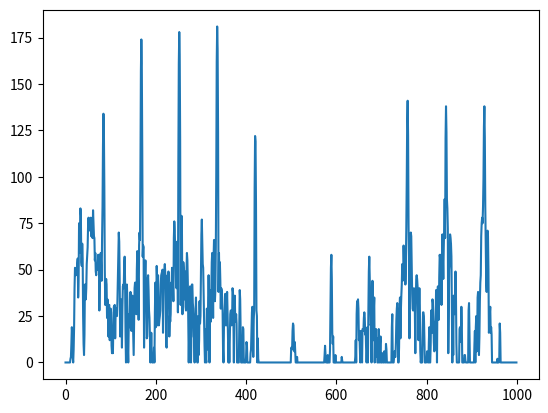

Python code for this plot:
import numpy as np
import matplotlib.pyplot as plt

N = 8192
t = np.arange(N)

m = 4
nu = float(m)/N
# f = np.sin(2*np.pi*nu*t)
# ft = np.fft.fft(f)
# freq = np.fft.fftfreq(N)


arr = [0,0,0,0,0,0,0,0,0,0,0,2,3,10,19,15,3,0,7,19,40,51,50,47,49,48,53,56,35,44,75,65,59,83,79,54,52,64,56,25,10,4,15,42,42,34,40,53,58,62,74,78,71,76,72,76,78,68,73,70,67,82,75,68,67,55,59,49,47,52,50,53,58,58,55,28,43,46,59,52,44,67,84,117,134,126,95,50,31,41,45,42,24,34,29,14,31,31,12,25,29,27,9,5,14,5,20,30,30,31,13,26,29,29,25,33,46,59,70,65,45,14,19,34,27,8,29,41,42,40,53,57,43,15,0,28,42,33,8,0,19,26,19,32,38,31,17,23,36,25,13,4,24,40,43,43,33,26,50,60,54,38,23,63,70,66,104,157,174,161,115,57,63,62,8,35,48,55,45,35,13,14,44,47,39,28,24,14,0,5,16,5,0,0,0,1,8,0,27,43,19,32,52,44,20,47,34,20,23,25,28,42,47,48,49,50,16,42,48,50,53,48,33,9,8,31,47,44,49,47,14,25,22,26,43,41,51,48,42,33,67,76,71,61,55,41,40,65,58,27,108,161,178,166,120,31,63,79,69,26,35,54,50,34,47,49,30,28,49,59,55,43,19,0,16,39,41,7,0,17,42,42,32,29,14,13,0,22,27,35,22,10,0,0,25,4,12,33,21,25,47,69,77,65,53,51,37,23,9,0,18,2,0,29,28,7,35,47,36,0,34,39,22,38,54,59,46,24,56,66,60,33,39,62,102,162,181,169,124,38,59,45,54,44,29,40,39,35,28,7,0,19,20,29,37,27,20,30,38,27,12,0,11,0,14,26,28,28,20,21,40,38,23,0,33,36,23,22,26,21,0,0,0,0,0,22,39,34,15,0,0,0,0,19,18,0,0,0,0,0,3,11,9,0,0,0,0,0,0,0,5,7,18,27,30,25,3,23,29,94,122,119,86,28,25,0,13,2,0,0,0,0,0,0,0,0,0,0,0,0,0,0,0,0,0,0,0,0,0,0,0,0,0,0,0,0,0,0,0,0,0,0,0,0,0,0,0,0,0,0,0,0,0,0,0,0,0,0,0,0,0,0,0,0,0,0,0,0,0,0,0,0,0,0,0,0,0,0,0,0,8,8,7,17,21,20,11,6,11,5,0,0,0,3,0,0,0,0,0,0,0,0,0,0,0,0,0,0,0,0,0,0,0,0,0,0,0,0,0,0,0,0,0,0,0,0,0,0,0,0,0,0,0,0,0,0,0,0,0,0,0,0,0,0,0,0,0,0,0,0,0,0,0,0,4,9,4,0,0,0,0,4,0,0,0,0,7,29,51,58,45,16,10,14,0,0,1,0,4,0,0,0,0,0,0,0,0,0,0,0,0,0,3,1,0,0,0,0,0,0,0,0,0,0,0,0,0,0,0,0,0,0,0,0,0,0,0,0,0,0,0,0,3,12,0,26,33,28,34,29,12,17,9,0,7,17,7,0,18,18,17,24,27,24,15,18,7,0,6,19,0,28,49,57,46,35,20,21,0,24,44,37,12,28,35,0,14,5,18,3,13,0,0,0,18,1,0,10,14,0,0,0,5,1,0,0,6,1,0,0,10,7,0,0,0,0,0,0,0,0,0,0,0,19,26,0,0,0,3,6,3,3,11,23,29,32,26,0,0,8,29,35,13,28,36,42,53,44,47,63,54,46,61,42,52,72,98,131,141,122,74,53,13,56,68,70,68,53,37,29,28,33,40,38,27,5,32,45,47,45,41,28,12,31,40,31,6,0,2,0,0,15,27,27,25,14,0,0,0,0,1,6,2,0,0,11,19,0,0,9,28,22,16,34,32,23,11,6,7,20,23,39,31,0,36,41,32,23,46,58,56,58,56,31,54,69,58,45,62,73,88,67,121,138,124,88,83,72,5,25,50,53,69,67,64,57,30,0,26,4,36,32,26,38,49,37,10,0,0,0,0,0,0,18,19,11,16,30,21,0,0,0,0,0,4,4,1,0,0,0,0,0,0,28,32,15,0,0,0,0,0,0,0,0,0,0,10,17,0,19,25,6,13,35,38,21,4,14,33,43,47,68,75,78,75,84,99,127,138,121,84,65,44,38,61,71,68,50,16,19,26,30,16,19,15,0,0,0,0,0,0,0,0,0,0,0,0,2,0,0,0,2,21,16,0,0,0,0,0,0,0,0,0,0,0,0,0,0,0,0,0,0,0,0,0,0,0,0,0,0,0,0,0,0,0,0,0,0,0,0,0,0,0,0,0,0,0,0,0,0,5,0,20,20,0,1,0,11,0,0,0,0,0,0,0,0,0,0,0,0,0,0,0,0,0,0,0,0,0,0,0,0,0,0,0,0,0,0,0,0,0,0,0,0,0,0,0,0,0,0,0,0,0,0,0,0,0,0,0,0,2,0,1,0,0,0,0,0,0,0,0,0,0,0,0,7,0,0,0,5,24,24,49,64,47,0,27,45,75,71,37,0,0,0,0,6,37,38,21,6,10,22,26,15,1,0,0,2,4,0,10,4,0,6,9,8,15,9,0,0,0,0,0,0,0,0,0,0,0,0,0,0,0,0,0,0,0,0,0,23,30,15,15,22,20,2,0,6,19,10,0,0,0,8,0,28,40,19,35,49,27,42,59,57,49,58,65,74,76,59,76,75,96,134,142,121,73,48,5,52,39,65,76,68,61,60,56,47,34,17,24,33,41,27,0,16,19,0,0,0,0,0,0,0,0,0,0,18,31,18,0,0,2,0,0,0,0,0,0,0,0,0,0,0,0,0,21,0,0,0,3,15,20,29,33,2,20,1,3,31,37,52,58,51,26,44,50,54,74,67,49,83,96,77,54,77,96,103,117,154,163,141,88,78,80,56,83,73,66,73,69,70,77,84,87,79,55,37,48,67,74,62,43,35,32,39,41,41,59,59,36,11,11,33,46,34,12,2,0,0,0,2,26,30,12,0,0,0,0,0,0,21,27,15,0,0,0,0,0,0,0,0,3,0,0,0,0,0,0,0,5,20,8,0,5,35,28,0,56,65,49,42,0,56,59,87,125,129,104,74,68,61,72,77,57,19,0,30,34,30,13,18,27,16,27,13,15,3,0,0,0,0,0,0,0,0,0,0,0,0,0,0,0,0,0,0,0,0,0,0,0,0,0,0,0,0,0,0,0,0,0,0,0,13,19,6,13,20,0,4,14,13,30,31,22,4,1,43,54,56,74,85,68,33,32,36,28,20,35,34,30,22,47,54,37,46,29,37,36,12,25,28,18,8,0,0,0,0,0,3,0,0,0,0,0,0,0,0,0,0,0,0,0,0,0,0,0,0,0,0,0,0,0,0,0,0,0,0,0,0,0,0,0,0,0,0,0,0,0,0,0,0,0,0,0,0,0,0,0,0,0,0,0,0,0,0,0,0,0,0,0,0,0,0,5,21,40,48,34,72,76,58,38,23,6,0,0,0,0,0,0,0,6,5,0,0,0,0,0,0,0,0,0,0,0,0,0,0,0,0,0,0,0,0,0,0,0,0,0,0,0,0,0,0,0,0,0,0,0,0,0,0,0,0,0,0,0,0,0,1,0,0,9,0,17,8,0,0,0,3,17,32,21,28,31,19,0,12,18,0,0,26,51,55,13,61,83,77,41,0,11,20,23,17,9,0,0,14,0,0,0,0,0,0,0,0,0,0,0,0,0,0,0,0,0,0,0,0,0,0,0,0,0,0,0,0,0,0,0,0,0,0,0,0,0,0,0,0,0,2,0,0,2,0,0,0,0,0,0,0,0,0,4,0,0,0,0,0,0,0,7,0,0,6,2,0,0,16,8,32,29,36,78,104,104,77,49,52,61,55,32,16,8,1,0,0,0,0,0,0,0,0,0,0,2,0,0,0,0,0,0,0,0,0,0,1,6,6,0,0,0,0,0,0,0,0,0,0,0,0,0,0,0,0,0,0,6,0,0,0,0,0,0,0,0,0,2,4,1,0,0,0,0,0,0,0,0,0,7,24,14,0,0,1,0,26,33,15,27,33,43,78,73,49,21,0,19,54,63,48,21,17,12,10,3,0,5,6,0,0,0,0,0,0,0,0,0,0,0,0,0,0,0,0,0,0,0,0,0,0,2,0,0,1,0,0,0,0,0,0,0,0,0,0,0,2,2,0,0,0,0,0,0,0,0,0,0,0,0,0,0,0,3,11,9,1,20,10,18,33,52,42,38,50,52,50,56,66,109,128,115,74,63,68,14,41,46,41,42,54,51,29,9,15,19,2,0,0,0,0,0,0,0,0,10,0,0,0,0,0,0,0,0,0,0,0,0,0,0,0,0,3,4,0,0,0,0,0,0,0,0,0,0,6,0,0,0,0,0,0,0,0,0,20,12,15,26,26,11,35,45,44,47,37,4,33,31,0,7,0,41,62,65,56,46,37,86,119,123,91,17,45,62,52,23,56,51,32,36,0,49,58,44,31,32,38,27,17,27,23,11,21,22,10,0,0,2,13,17,16,12,0,0,0,0,0,0,0,0,0,0,0,0,0,0,0,0,0,0,0,0,0,0,0,0,0,0,0,0,0,0,0,0,0,0,0,0,0,0,0,0,0,0,0,0,0,2,5,10,6,19,26,7,13,20,41,60,64,45,24,32,29,10,9,12,0,0,5,11,0,0,0,0,0,0,0,0,0,0,0,0,0,0,0,0,0,0,0,0,0,0,0,0,0,0,0,0,0,0,0,0,0,0,0,0,0,0,0,0,0,0,0,0,0,0,0,0,0,0,0,0,0,0,0,0,0,0,0,0,2,2,18,12,0,17,26,22,25,7,38,49,43,51,58,53,27,26,57,65,53,8,0,14,21,5,0,0,0,0,0,0,0,0,0,0,0,0,0,2,0,0,1,0,0,0,0,0,0,0,0,0,0,0,0,0,0,2,0,0,0,0,0,0,0,0,0,0,0,0,0,0,4,0,0,0,0,0,0,0,0,0,0,0,0,0,0,0,0,0,0,0,8,19,28,43,48,52,59,49,19,8,38,58,61,69,76,93,85,56,43,19,28,32,47,52,33,4,3,0,0,0,0,0,0,0,0,0,6,8,0,0,0,0,0,0,0,0,0,0,0,0,0,0,0,0,0,0,0,0,6,0,2,10,0,0,0,0,0,0,0,6,0,0,0,0,0,0,0,0,0,0,0,0,0,0,0,7,8,0,0,3,13,23,0,5,16,16,19,21,14,26,39,49,44,65,97,108,89,51,74,59,0,47,45,0,31,38,17,0,24,11,0,0,0,0,0,0,0,0,0,0,0,0,0,0,0,0,0,0,0,0,0,0,0,0,0,0,0,0,0,0,0,0,0,0,0,0,0,0,0,11,0,0,0,0,0,0,0,0,0,0,0,0,0,0,0,0,0,0,0,0,0,0,0,8,34,32,2,33,45,71,85,79,67,67,88,124,129,107,86,63,65,61,45,71,75,63,10,42,35,0,20,23,24,13,0,0,0,2,7,0,0,0,6,37,52,37,1,11,2,10,14,0,0,0,0,0,0,0,1,0,0,0,0,0,0,0,0,0,0,0,0,0,0,0,0,6,5,0,0,0,0,0,0,0,0,0,17,36,59,70,60,43,42,36,18,11,43,60,73,58,11,28,37,49,38,107,126,116,83,66,69,68,68,64,66,64,46,41,45,24,18,17,10,0,0,0,4,0,0,0,10,18,21,12,7,18,5,32,51,62,58,37,14,19,33,29,21,0,0,0,0,0,0,0,0,0,0,0,0,0,0,0,0,0,4,6,0,0,8,0,3,13,0,0,13,0,9,21,7,20,17,71,92,78,0,37,47,45,36,24,0,0,0,19,34,25,39,53,75,78,67,65,55,38,36,31,10,0,0,0,0,0,0,0,7,0,0,13,26,37,39,22,0,21,44,56,59,53,42,22,30,37,31,22,14,0,0,0,3,14,5,0,0,0,0,1,0,0,0,0,0,0,0,0,0,0,0,0,0,0,0,0,0,0,0,0,0,18,13,0,0,0,23,34,0,48,62,50,40,35,23,34,37,20,0,10,0,0,0,0,0,0,0,0,3,0,0,0,0,0,0,0,0,0,3,15,14,1,0,11,33,42,35,3,0,0,0,0,0,0,0,0,0,0,0,0,0,0,0,0,0,0,0,0,0,0,0,0,0,0,0,0,0,0,0,0,0,29,44,40,24,0,0,13,17,9,0,0,0,0,0,0,0,0,0,0,0,0,0,0,0,0,0,0,5,0,5,31,34,20,25,36,43,58,54,8,26,29,0,0,0,0,13,0,0,0,0,0,0,0,0,0,0,0,0,0,0,0,0,0,0,0,0,0,0,0,0,0,0,0,7,0,0,0,0,2,9,23,32,28,15,26,39,48,46,37,23,0,6,29,30,20,8,0,0,0,0,0,0,0,0,0,0,0,6,22,23,36,49,51,60,63,42,17,4,19,35,30,0,0,35,47,55,60,48,8,79,104,95,48,43,12,24,27,0,20,17,0,7,19,0,11,5,0,11,23,9,0,0,0,0,0,0,0,0,0,0,0,0,0,0,0,0,0,9,21,14,0,2,20,27,24,16,0,0,0,0,0,0,0,0,0,0,0,0,0,0,0,0,0,0,0,0,0,20,23,22,32,38,38,30,26,67,85,78,34,28,0,0,6,0,22,28,29,25,28,40,35,50,85,104,101,79,54,46,24,4,14,29,23,16,6,0,0,3,0,0,0,0,0,0,0,0,0,0,0,0,0,0,0,0,0,0,0,0,0,0,0,0,0,0,0,0,0,0,1,0,0,0,0,0,0,0,0,0,0,0,0,0,0,0,0,0,0,0,0,0,0,0,8,0,16,29,53,57,29,0,0,0,15,15,4,0,0,0,0,0,0,9,0,19,0,12,16,1,41,0,42,0,36,0,36,14,21,9,0,0,5,0,0,0,0,0,3,0,0,0,0,0,0,0,0,0,0,0,0,0,0,0,0,0,0,0,0,0,0,0,0,0,0,0,0,0,0,0,0,0,0,0,0,3,2,0,0,3,1,0,0,0,0,0,0,0,0,0,0,0,0,0,0,0,0,0,0,0,0,0,0,0,0,0,0,0,6,2,20,24,7,30,31,14,30,31,26,23,17,2,5,5,0,0,0,0,0,0,0,0,0,0,0,0,0,0,0,0,0,0,0,0,0,0,0,0,0,0,0,0,0,0,0,0,0,0,0,0,0,0,0,0,0,0,0,0,0,0,0,0,0,0,0,0,0,0,0,0,0,0,0,0,0,0,0,0,0,0,0,0,0,0,0,0,0,0,0,0,0,5,8,0,0,0,0,0,0,0,0,0,0,0,0,0,0,0,0,5,6,3,0,3,0,0,0,0,0,0,0,0,0,0,0,0,0,0,0,0,0,1,0,0,0,0,0,0,0,0,0,0,0,0,0,0,0,0,0,0,0,0,4,0,0,0,0,0,0,0,0,4,4,0,0,0,0,0,0,0,0,0,0,0,0,0,0,0,0,0,0,0,0,0,0,0,0,3,0,9,0,0,0,0,0,0,9,2,0,0,0,0,0,4,13,3,0,0,0,0,0,0,0,0,0,0,0,0,0,0,0,0,0,0,0,0,0,0,0,0,0,0,0,0,0,0,0,0,0,0,0,0,0,0,0,0,0,0,0,0,0,0,0,0,0,0,0,0,0,0,0,0,0,0,0,0,0,0,0,0,0,0,0,0,0,0,0,0,0,0,0,0,0,0,0,0,0,0,0,0,0,0,0,9,22,5,5,0,0,0,0,0,0,0,0,0,0,0,0,0,0,0,0,0,0,0,0,0,0,0,0,0,0,0,0,0,0,0,0,0,0,0,0,0,0,0,0,0,0,0,0,0,0,0,0,0,0,0,0,0,0,0,0,0,0,0,0,0,0,0,0,0,0,0,0,0,0,0,0,0,0,0,0,0,0,0,0,0,0,0,0,0,0,0,0,0,0,0,0,0,0,0,0,0,0,0,0,0,0,0,0,0,0,0,0,0,0,0,0,0,0,0,0,0,0,0,0,0,0,0,0,0,0,0,0,0,0,0,0,0,0,0,0,0,0,0,0,0,0,0,0,0,0,0,0,0,0,0,0,0,0,0,0,0,0,0,0,0,0,0,0,0,0,0,0,0,0,0,0,0,0,0,0,0,0,0,0,0,0,0,0,0,0,0,0,0,0,0,11,30,22,2,0,0,3,15,5,0,0,0,0,0,0,0,0,0,0,0,0,0,0,0,0,0,0,0,0,0,0,0,0,0,0,0,0,0,0,0,0,0,0,0,0,0,0,0,0,0,0,0,0,0,0,0,0,0,0,0,0,0,0,0,0,0,0,0,0,0,0,0,0,0,0,0,0,0,0,0,0,0,0,0,0,0,0,0,0,0,0,0,0,0,0,0,0,0,0,0,0,0,0,0,0,0,0,0,0,0,0,0,0,0,0,0,0,0,0,0,0,0,0,0,0,0,0,0,0,0,0,0,0,0,0,0,0,0,0,0,0,0,0,0,2,0,0,0,0,0,0,0,0,0,0,0,0,0,0,0,0,0,0,0,0,0,0,0,0,0,0,0,0,0,0,0,0,0,0,0,0,0,0,0,0,0,0,0,0,0,0,0,0,0,0,0,0,0,0,0,0,0,0,0,0,0,0,0,0,0,0,0,0,0,0,0,0,0,0,0,0,0,0,0,0,0,0,0,0,0,0,0,0,0,0,0,0,0,0,1,2,2,2,0,0,0,0,1,0,0,0,0,0,0,0,0,0,0,0,0,0,0,0,0,0,0,0,0,0,0,0,0,0,0,0,0,0,0,0,0,0,0,0,0,0,2,2,0,0,3,0,0,0,0,0,0,0,0,0,0,0,0,3,3,3,6,4,0,0,0,0,2,1,0,0,0,0,0,0,0,0,0,1,2,0,0,0,0,0,0,0,2,0,0,0,0,0,0,0,5,13,15,13,6,0,0,0,5,4,0,0,0,0,0,0,0,0,0,0,0,0,0,0,0,0,2,13,16,11,7,7,9,7,7,6,4,0,0,0,0,0,0,0,0,1,3,2,7,10,1,0,0,0,0,0,0,0,0,0,0,0,0,0,0,0,0,0,0,0,1,6,0,0,0,0,0,0,0,0,0,0,0,0,0,0,0,0,0,0,0,5,0,0,0,0,0,0,0,0,0,0,0,0,0,0,0,0,0,0,0,0,0,0,0,0,0,0,0,0,0,0,0,0,0,0,0,0,0,0,0,0,0,0,0,0,0,0,0,0,0,0,0,5,6,0,0,0,0,0,0,0,0,0,0,0,0,0,0,0,0,0,0,0,0,0,0,0,0,0,0,0,0,0,0,0,0,0,1,0,0,0,0,0,0,0,0,0,0,0,0,0,0,0,0,0,0,0,0,0,0,0,0,0,0,0,0,0,0,0,0,0,0,0,0,0,0,0,0,0,0,0,0,0,0,0,0,0,0,0,0,0,0,0,0,0,0,0,0,0,0,0,0,0,0,0,0,0,0,0,0,0,0,0,1,1,0,0,0,0,0,0,0,0,0,0,0,0,0,0,0,0,0,0,0,0,0,0,0,0,0,0,0,0,0,0,0,0,0,0,0,0,0,0,0,0,0,0,0,0,0,0,0,0,0,1,5,0,0,0,0,0,0,0,0,3,5,2,0,0,0,0,0,0,0,0,0,0,0,0,0,0,0,0,0,0,0,0,0,0,0,0,0,0,0,9,13,7,0,0,0,0,0,0,0,0,0,0,0,0,0,0,0,0,0,0,0,4,7,0,0,0,0,0,0,0,0,0,0,0,0,0,0,0,0,0,0,0,0,0,0,0,0,0,0,0,0,0,0,0,0,0,0,0,0,0,0,0,0,0,0,0,0,0,0,0,0,0,0,0,0,0,0,0,0,0,0,0,0,0,0,0,0,0,0,0,0,0,0,0,0,0,0,0,0,0,0,0,0,4,1,2,2,0,0,0,0,0,0,0,0,0,0,0,0,0,0,0,6,6,2,4,14,19,18,18,16,13,11,4,0,0,0,0,0,0,4,7,3,0,0,0,0,0,0,0,0,0,0,0,1,6,5,0,0,0,0,0,5,10,10,3,0,0,0,0,0,0,0,0,0,0,0,0,0,0,0,0,0,0,3,0,0,0,0,0,0,5,0,0,3,17,22,16,1,0,5,13,11,1,0,0,0,0,0,12,17,10,5,9,15,18,18,18,16,17,18,9,0,0,0,0,0,0,0,0,0,0,0,0,0,0,0,0,0,0,8,9,0,0,0,0,0,0,0,0,0,0,0,0,4,5,1,0,0,0,0,0,0,0,3,12,10,5,5,6,10,17,22,21,10,0,0,0,0,0,0,7,12,14,14,8,2,0,0,0,0,0,0,0,0,0,0,0,0,0,0,0,0,0,0,0,15,13,0,0,0,0,0,0,0,0,2,6,0,0,0,0,0,0,0,6,8,1,0,0,0,0,0,0,2,7,4,0,0,0,7,6,0,11,17,10,0,0,0,0,0,0,0,0,0,0,0,7,13,12,2,0,0,0,0,0,0,0,0,0,0,0,0,0,0,0,7,10,4,0,0,0,0,0,0,0,0,0,7,20,26,22,11,0,0,7,0,0,0,0,3,0,0,0,2,1,0,0,0,0,0,0,0,0,0,0,0,0,0,0,0,0,0,0,0,0,0,0,0,0,0,0,0,0,7,15,10,0,0,0,7,13,4,0,0,0,0,0,0,0,0,0,0,0,0,0,0,1,0,0,0,8,12,6,0,0,0,0,0,11,20,21,20,19,15,1,0,0,0,0,0,0,0,0,0,1,7,10,7,0,0,0,0,0,0,0,0,0,0,0,0,0,1,5,4,0,0,0,2,2,1,0,0,0,0,5,6,4,0,0,0,0,0,0,0,0,0,0,0,0,0,0,0,0,0,0,0,14,21,18,10,0,0,0,0,0,0,0,1,0,0,0,0,0,1,0,0,0,0,0,1,8,10,5,0,0,0,0,0,1,3,0,0,0,0,0,3,9,1,0,2,7,15,21,19,7,0,0,2,3,5,9,11,12,12,9,3,1,0,0,0,0,3,5,0,0,0,0,0,0,0,0,0,0,0,0,5,12,10,5,0,0,0,0,0,0,0,4,7,3,0,0,0,0,0,0,0,0,0,0,0,3,7,3,0,0,0,0,0,0,0,0,0,0,0,0,0,0,0,0,0,0,0,0,0,0,0,0,0,0,0,0,0,0,0,0,0,0,0,0,0,0,0,0,0,0,0,0,0,0,0,0,0,0,0,0,0,0,0,0,0,0,0,0,0,0,0,0,0,0,0,0,0,0,0,0,0,0,0,0,0,0,0,0,0,0,0,0,0,0,0,0,0,0,0,0,0,0,0,0,0,0,0,0,0,0,0,0,0,0,0,0,0,0,0,0,0,0,0,0,0,0,0,0,0,0,0,0,0,0,0,0,0,0,0,3,7,9,7,0,0,0,0,0,0,0,0,0,0,0,0,0,0,0,0,0,0,2,0,0,0,0,0,0,0,0,0,0,0,0,0,0,0,0,0,0,0,0,0,0,0,0,0,0,0,0,0,0,0,0,0,0,0,0,0,0,0,0,0,0,0,0,0,0,0,0,0,0,0,0,0,0,0,0,0,0,0,0,0,0,0,0,0,0,0,0,0,0,0,0,0,0,0,0,0,1,5,2,0,0,0,1,0,0,0,0,0,0,0,0,0,0,0,0,0,0,0,0,0,0,0,0,0,0,0,0,0,0,0,0,0,0,0,0,0,0,0,0,0,0,0,0,0,0,0,0,0,0,0,0,0,0,0,0,0,0,0,0,0,0,0,0,0,0,0,0,0,0,0,0,0,0,0,0,0,0,0,0,0,0,0,0,0,0,0,0,0,0,0,0,0,0,0,0,0,0,0,0,0,0,0,0,0,0,0,0,0,0,0,0,0,0,0,0,0,0,0,0,0,0,0,0,0,0,0,0,0,0,0,0,0,0,0,0,0,0,0,0,0,0,0,0,0,0,0,0,0,0,0,0,0,0,0,0,0,0,0,0,0,0,0,0,0,0,0,0,0,0,0,0,0,0,0,0,0,0,0,0,0,0,0,0,0,0,0,0,0,0,0,0,0,0,0,0,0,0,0,0,0,0,0,0,0,0,0,0,0,0,0,0,0,0,0,0,0,0,0,0,0,0,0,0,0,0,0,0,0,0,0,0,0,0,0,0,0,0,0,0,0,0,0,0,0,0,0,0,0,0,0,0,0,0,0,0,0,0,0,0,0,0,0,0,0,0,0,0,0,0,0,0,0,0,0,0,0,0,0,0,0,0,0,0,0,0,0,0,0,0,0,0,0,0,0,0,0,0,0,0,0,0,0,0,0,0,0,0,0,0,0,0,0,0,0,0,0,0,0,0,0,0,0,0,0,0,0,0,0,0,0,0,0,0,0,0,0,0,0,0,0,0,0,0,0,0,0,0,0,0,0,0,0,0,0,0,0,0,0,0,0,0,0,0,0,0,0,0,0,0,0,0,0,0,0,0,0,0,0,0,0,0,0,0,0,0,0,0,0,0,0,0,0,0,0,0,0,0,0,0,0,0,0,0,0,0,0,0,0,0,0,0,0,0,0,0,0,0,0,0,0,0,0,0,0,0,0,0,0,0,0,0,0,0,0,0,0,0,0,0,0,0,0,0,0,0,0,0,0,0,0,0,0,0,0,0,0,0,0,0,0,0,0,0,0,0,0,0,0,0,0,0,0,0,0,0,0,0,0,0,0,0,0,0,0,0,0,0,0,0,0,0,0,0,0,0,0,0,0,0,0,0,0,0,0,0,0,0,0,0,0,0,0,0,0,0,0,0,0,0,0,0,0,0,0,0,0,0,0,0,0,0,0,0,0,0,0,0,9,3,0,0,0,0,0,0,0,0,0,0,0,0,0,0,0,0,0,0,0,1,1,0,0,0,0,4,9,7,0,0,0,0,0,0,2,0,0,0,0,0,0,0,0,0,0,0,0,0,0,0,0,0,0,0,0,0,0,0,0,0,0,0,0,0,0,0,0,0,0,0,0,0,0,0,0,0,0,0,0,0,0,0,0,0,0,0,0,0,0,0,0,0,0,0,2,0,0,0,0,0,0,0,0,0,0,2,1,1,0,0,0,0,0,0,0,0,0,0,0,0,0,0,0,0,0,0,5,10,8,0,0,0,0,0,0,0,0,0,0,0,0,0,0,0,0,6,16,15,0,0,6,11,0,0,0,4,5,1,0,0,0,0,0,0,0,0,0,0,0,0,0,0,0,0,0,0,0,0,0,0,0,0,0,0,0,0,0,0,0,0,0,0,0,0,0,0,0,0,3,7,6,0,0,0,0,0,0,0,0,0,0,0,0,0,0,0,0,0,5,11,9,0,0,0,0,6,12,12,6,0,0,0,0,0,0,0,0,0,0,0,0,0,0,0,0,2,8,6,0,0,0,3,1,0,0,0,4,0,0,0,0,0,0,0,0,0,2,5,3,0,0,0,4,8,6,0,0,0,0,0,0,0,0,0,0,0,0,0,0,0,0,0,0,0,0,0,0,0,0,0,0,0,0,0,0,0,0,0,0,0,0,0,0,0,0,0,0,0,0,0,0,0,0,0,0,0,0,0,0,0,5,0,0,0,0,0,0,0,0,0,0,0,0,0,0,0,0,0,0,0,0,0,0,0,0,0,0,0,0,0,0,0,0,0,0,0,0,0,0,0,0,0,0,0,0,0,0,0,0,5,6,1,0,0,0,0,0,0,0,0,0,0,0,0,0,0,0,0,0,0,0,0,0,0,0,0,0,0,0,0,0,0,0,0,0,0,0,0,0,0,0,0,0,0,0,0,0,0,0,0,0,0,0,0,0,0,0,0,0,0,0,0,0,0,0,0,0,0,0,0,0,0,0,0,0,0,0,0,0,0,0,0,0,0,0,0,0,0,0,0,0,0,0,0,0,0,0,0,0,0,0,0,0,0,0,0,0,0,0,0,0,0,0,0,0,0,0,0,0,0,0,0,0,0,0,0,0,0,0,0,0,0,0,0,0,0,0,0,0,0,0,0,0,0,0,0,0,0,0,0,0,0,0,0,0,0,0,0,0,0,0,0,0,0,0,0,0,0,0,0,0,0,0,0,0,0,0,0,0,0,0,0,0,0,0,0,0,0,0,0,0,0,0,0,0,0,0,0,0,0,0,0,0,0,0,0,0,0,0,0,0,0,0,0,0,0,0,0,0,0,0,0,0,0,0,0,0,0,0,0,0,0,0,0,0,0,0,0,0,0,0,0,0,0,0,0,0,0,0,0,0,0,0,0,0,0,0,0,0,0,0,0,0,0,0,0,0,0,0,0,0,0,0,0,0,0,0,0,0,0,0,0,0,0,0,0,0,0,0,0,0,0,0,0,0,0,0,0,0,0,0,0,0,0,0,0,0,0,0,0,0,0,0,0,0,0,0,0,0,0,0,0,0,0,0,0,0,0,0,0,0,0,0,0,0,0,0,0,0,0,0,0,0,0,0,0,0,0,0,0,0,0,0,0,0,0,0,0,0,0,0,0,0,0,0,0,0,0,0,0,2,5,2,0,0,0,0,0,0,0,0,0,0,0,0,0,0,0,0,0,0,0,0,0,0,0,0,0,0,0,0,0,0,0,0,0,0,0,0,0,0,0,0,0,0,0,0,0,0,0,0,0,0,0,0,0,0,0,0,0,0,0,0,0,0,0,0,0,0,0,0,0,0,0,0,0,0,0,0,0,0,0,0,0,0,0,0,0,0,0,0,0,0,0,0,0,0,0,0,0,0,0,0,0,0,0,0,0,0,0,0,0,0,0,0,0,0,0,0,0,0,0,0,0,0,0,0,0,0,0,0,0,0,0,0,0,0,0,0,0,0,0,0,0,0,0,0,0,0,0,0,0,0,0,0,0,0,0,0,0,0,0,0,0,0,0,0,0,0,0,0,0,0,0,0,0,0,0,0,0,0,0,0,0,0,0,0,0,0,0,0,0,0,0,0,0,0,0,0,0,0,0,0,0,0,0,0,0,0,0,0,0,0,0,0,0,0,0,0,0,0,0,0,0,0,0,0,0,0,0,0,0,0,0,0,0,0,0,0,0,0,0,0,0,0,0,0,0,0,0,0,0,0,0,0,0,0,0,0,0,0,0,0,0,0,0,0,0,0,0,0,0,0,0,0,0,0,0,0,0,0,0,0,0,0,0,0,0,0,0,0,0,0,0,0,0,0,0,0,0,0,0,0,0,0,0,0,0,0,0,0,0,0,0,0,0,0,0,0,0,0,0,0,0,0,0,0,0,0,0,0,0,0,0,0,0,0,0,0,0,0,0,0,0,0,0,0,0,0,0,0,0,0,0,0,0,0,0,0,0,0,0,0,0,0,0,0,0,0,0,0,0,0,0,0,0,0,0,0,0,0,0,0,0,0,0,0,0,0,0,0,0,0,0,0,0,0,0,0,0,0,0,0,0,0,0,0,0,0,0,0,0,0,0,0,0,0,0,0,0,0,0,0,0,0,0,0,0,0,0,0,0,0,0,0,0,0,0,0,0,0,0,0,0,0,0,0,0,0,0,0,0,0,0,0,0,0,0,0,0,0,0,0,0,0,0,0,0,0,0,0,0,0,0,0,0,0,0,0,0,0,0,0,0,0,0,0,0,0,0,0,0,0,0,0,0,0,0,0,0,0,0,0,0,0,0,0,0,0,0,0,0,0,0,0,0,0,0,0,0,0,0,0,0,0,3,5,5,2,0,0,0,0,5,7,6,2,0,0,0,0,0,0,0,0,0,0,0,0,0,0,0,0,0,0,0,0,0,0,0,0,0,0,0,0,0,0,0,0,0,0,0,0,0,0,0,0,0,0,0,0,0,0,0,0,0,0,0,0,0,0,0,0,0,0,0,0,0,0,0,0,0,0,0,0,0,0,0,0,0,0,0,0,0,0,0,0,0,0,0,0,0,0,0,0,0,0,0,0,0,0,0,0,0,0,0,0,0,0,0,0,0,0,0,0,0,0,0,0,0,0,0,0,0,0,0,0,0,0,0,0,0,0,0,0,0,0,0,0,0,0,0,0,0,0,0,0,0,0,0,0,0,0,0,0,0,0,0,0,0,0,0,0,0,0,0,0,0,0,0,0,0,0,0,0,0,0,0,0,0,0,0,0,0,0,0,0,0,0,0,0,0,0,0,0,0,0,0,0,0,0,0,0,0,0,0,0,0,0,0,0,0,0,0,0,0,0,0,0,0,0,0,0,0,0,0,0,0,0,0,0,0,0,0,0,0,0,0,0,0,0,0,0,0,0,0,0,0,0,0,0,0,0,0,0,0,0,0,0,0,0,0,0,0,0,0,0,0,0,0,0,0,0,0,0,0,0,0,0,0,0,0,0,0,0,0,0,0,0,0,0,0,0,0,0,0,0,0,0,0,0,0,0,0,0,0,0,0,0,0,0,0,0,0,0,0,0,0,0,0,0,0,0,0,2,6,2,0,0,0,0,0,0,0,0,0,0,0,0,0,0,0,0,0,0,0,0,0,0,0,0,0,0,0,0,0,0,0,0,0,5,2,0,0,0,0,0,0,0,0,0,0,0,0,0,0,0,0,0,0,0,0,0,0,0,0,0,0,0,0,0,0,0,0,0,0,1,0,0,0,0,0,0,0,0,0,0,0,0,0,0,0,0,8,7,0,0,0,0,0,0,0,0,0,0,0,0,0,0,0,0,0,0,0,0,0,0,0,0,0,0,0,0,0,0,3,2,0,0,0,0,0,0,0,0,0,0,0,0,0,0,0,0,0,6,1,0,0,0,0,0,0,0,0,0,0,0,0,0,0,0,0,0,0,0,0,0,0,0,0,0,0,0,0,0,0,0,0,0,0,0,0,0,0,0,0,0,0,0,0,0,0,0,0,0,0,0,0,0,0,0,0,0,0,0,0,0,0,0,0,0,0,0,0,0,0,0,0,0,0,0,0,0,0,0,0,0,0,0,0,0,0,0,0,0,0,0,0,0,0,0,0,0,0,0,0,0,0,0,0,0,0,0,0,0,0,0,0,0,0,0,0,0,0,0,0,0,0,0,0,0,0,0,0,0,0,0,0,0,0,0,15,42,61,52,3,0,0,0,0,0,0,0,0,0,0,0,0,0,0,0,0,0,0,0,0,0,0,0,0,0,0,0,0,0,0,0,0,0,0,0,0,0,0,0,0,0,0,0,0,0,5,6,0,0,0,0,0,0,0,0,0,3,5,0,0,0,1,5,0,0,0,0,0,0,0,0,0,5,3,7,17,20,1,0,0,0,0,0,0,0,0,0,0,0,0,0,0,0,0,0,0,0,0,0,0,1,8,0,0,0,0,0,7,13,1,0,0,0,0,0,0,0,0,0,0,0,0,0,0,0,0,0,0,0,0,0,0,0,0,0,0,0,0,0,0,0,0,0,0,0,0,0,0,0,0,0,4,3,0,24,38,20,0,0,0,0,0,0,0,0,0,0,0,0,0,6,5,0,0,0,0,0,0,0,0,0,0,0,0,0,0,0,0,0,0,0,0,0,0,0,0,0,0,0,0,0,0,0,0,0,0,0,0,0,0,0,0,0,0,0,0,0,0,0,0,0,0,0,0,0,0,0,0,0,0,0,0,0,0,0,0,0,0,0,0,0,0,0,0,0,0,0,0,0,0,0,0,0,0,0,0,0,0,0,0,0,0,0,0,0,0,0,0,0,0,0,0,0,0,0,0,0,0,0,0,0,0,0,0,0,0,0,0,0,0,0,0,2,2,0,0,0,0,0,0,0,0,0,0,0,0,0,0,0,0,0,8,39,44,19,0,0,0,0,0,0,0,0,0,0,0,0,0,0,0,0,0,0,0,0,0,0,0,0,0,0,0,0,0,0,0,0,0,0,0,0,0,0,0,0,0,0,0,0,0,0,0,0,0,0,0,0,0,0,0,0,0,0,0,0,0,0,0,0,0,0,0,0,0,0,0,0,0,0,0,0,0,0,0,0,0,0,0,0,0,0,0,0,0,0,0,0,0,0,0,0,0,0,0,0,0,0,0,0,0,0,0,0,0,0,0,0,0,0,0,0,0,0,0,0,0,0,0,0,0,0,0,0,0,0,0,0,0,0,0,0,0,0,0,0,0,0,0,0,0,0,0,0,0,0,0,0,0,0,38,62,59,19,0,0,0,0,0,0,0,0,0,0,0,0,0,0,0,0,8,22,4,0,0,0,0,0,0,0,0,0,0,0,0,0,0,0,0,0,0,0,0,0,0,0,0,0,0,0,0,0,0,0,0,0,0,0,0,0,0,0,0,0,0,0,0,0,0,0,0,0,0,0,0,0,0,0,0,0,0,0,0,0,0,0,0,0,0,0]


# plt.plot(freq, ft.real**2 + ft.imag**2)
print(len(arr))
plt.plot(arr[0:1000])

plt.show()